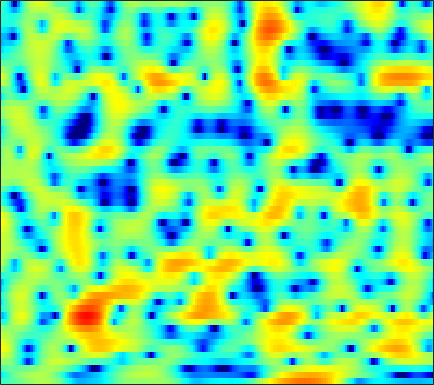

Values plotted in this chart, from the file beside it:
-2.9399, -2.7515, -2.504, -2.2572, -2.0615, -1.776, -1.474, -1.2433, -0.92909, -0.59638, -0.24965, 0.01506, 0.35464, 0.68299, 0.91759, 1.2031, 1.4493, 1.5967, 1.7354, 1.8042, 1.7867, 1.7108, 1.5352, 1.2613
-6.092, -5.032, -3.85, -2.867, -2.235, -1.502, -0.8808, -0.4717, 0.01053, 0.4294, 0.793, 1.033, 1.317, 1.558, 1.71, 1.869, 1.974, 2.012, 2.002, 1.916, 1.741, 1.545, 1.19, 0.7167
-2.273, -1.944, -1.56, -1.256, -1.084, -0.9317, -0.8552, -0.8388, -0.8566, -0.8875, -0.9001, -0.8797, -0.7903, -0.6125, -0.4209, -0.108, 0.2467, 0.5197, 0.866, 1.164, 1.391, 1.505, 1.574, 1.54
0.8362, 0.9245, 0.8847, 0.6586, 0.3479, -0.2564, -1.112, -1.948, -3.384, -5.295, -7.87, -10.41, -14.14, -13.73, -10.79, -7.259, -4.629, -3.098, -1.47, -0.2004, 0.7891, 1.38, 1.99, 2.417
3.259, 3.094, 2.718, 2.153, 1.601, 0.6923, -0.395, -1.335, -2.707, -4.147, -5.522, -6.39, -7.105, -7.129, -6.702, -5.676, -4.376, -3.364, -2.069, -0.9103, 0.06872, 0.6697, 1.288, 1.692
5.151, 4.802, 4.188, 3.394, 2.67, 1.513, 0.1126, -1.127, -3.061, -5.421, -8.389, -11.19, -15.38, -15.52, -12.61, -8.962, -6.164, -4.497, -2.684, -1.237, -0.1106, 0.5372, 1.161, 1.516
4.209, 3.853, 3.284, 2.602, 2.011, 1.11, 0.07365, -0.7937, -2.049, -3.388, -4.692, -5.549, -6.311, -6.444, -6.13, -5.349, -4.317, -3.52, -2.523, -1.624, -0.8508, -0.3622, 0.1715, 0.5848
2.69, 2.414, 2.022, 1.604, 1.272, 0.8003, 0.3025, -0.08977, -0.6308, -1.162, -1.655, -1.986, -2.36, -2.638, -2.769, -2.833, -2.782, -2.683, -2.487, -2.217, -1.88, -1.585, -1.142, -0.6537
1.311, 1.093, 0.9254, 0.8755, 0.8835, 0.9182, 0.9318, 0.9035, 0.7938, 0.5791, 0.2472, -0.06449, -0.5579, -1.124, -1.588, -2.25, -2.926, -3.402, -3.89, -4.138, -4.099, -3.856, -3.3, -2.552
-3.711, -4.16, -3.28, -1.571, -0.3019, 1.099, 2.124, 2.661, 3.085, 3.195, 2.997, 2.659, 1.935, 0.8518, -0.2123, -2.022, -4.428, -6.655, -10.07, -12.63, -11.74, -10.05, -8.091, -6.654
-7.081, -7.734, -5.733, -2.801, -0.8792, 1.155, 2.592, 3.344, 3.987, 4.267, 4.185, 3.905, 3.204, 2.134, 1.089, -0.638, -2.762, -4.594, -7.119, -8.8, -9.066, -8.903, -9.193, -10.81
-4.343, -3.574, -2.398, -1.153, -0.2386, 0.8786, 1.816, 2.364, 2.849, 3.059, 2.997, 2.755, 2.218, 1.45, 0.7434, -0.3106, -1.455, -2.313, -3.259, -3.972, -4.477, -4.712, -4.846, -4.702
-6.13, -4.318, -2.407, -0.8394, 0.1525, 1.218, 2.029, 2.497, 2.903, 3.035, 2.89, 2.607, 2.011, 1.127, 0.2776, -1.079, -2.599, -3.733, -5.024, -5.762, -5.653, -5.109, -4.106, -3.046
-4.389, -3.212, -1.713, -0.3323, 0.5883, 1.652, 2.486, 2.953, 3.363, 3.518, 3.403, 3.127, 2.47, 1.462, 0.4259, -1.409, -4.001, -6.811, -12.95, -21.52, -12.16, -8.103, -4.801, -2.694
-7.011, -5.404, -3.499, -1.865, -0.849, 0.3061, 1.254, 1.798, 2.315, 2.628, 2.73, 2.666, 2.36, 1.852, 1.338, 0.4785, -0.5099, -1.242, -2.014, -2.454, -2.372, -2.034, -1.429, -0.8346
-8.54, -6.71, -4.787, -3.267, -2.325, -1.295, -0.4673, 0.06672, 0.6734, 1.153, 1.502, 1.687, 1.829, 1.834, 1.76, 1.573, 1.332, 1.137, 0.8428, 0.5961, 0.4076, 0.2831, 0.1366, -0.001323
-3.913, -3.608, -3.215, -2.923, -2.718, -2.404, -2.024, -1.637, -0.9718, -0.2322, 0.4934, 0.9773, 1.544, 1.957, 2.165, 2.326, 2.35, 2.285, 2.101, 1.846, 1.474, 1.128, 0.5902, -0.0445
0.01813, -0.4905, -1.415, -2.765, -4.075, -6.045, -7.293, -6.817, -4.697, -2.375, -0.4728, 0.6583, 1.792, 2.573, 2.982, 3.325, 3.451, 3.427, 3.278, 2.964, 2.452, 1.952, 1.055, -0.1973
2.272, 1.595, 0.3281, -1.419, -3.193, -6.113, -8.555, -8.075, -5.192, -2.542, -0.5955, 0.4671, 1.437, 2.03, 2.284, 2.397, 2.345, 2.23, 2.014, 1.726, 1.443, 1.184, 0.7021, 0.03007
2.693, 2.387, 1.838, 1.184, 0.6492, -0.02634, -0.4669, -0.6091, -0.5884, -0.4061, -0.2164, -0.1556, -0.1936, -0.4436, -0.8097, -1.521, -2.419, -3.146, -3.997, -4.306, -3.891, -3.286, -2.324, -1.413
2.619, 2.621, 2.473, 2.173, 1.899, 1.465, 1.004, 0.6531, 0.1737, -0.3155, -0.8474, -1.299, -2.005, -2.907, -3.774, -5.285, -7.532, -10.03, -15.84, -34.57, -14.34, -9.644, -5.764, -3.155
2.418, 2.51, 2.429, 2.133, 1.811, 1.253, 0.5393, -0.07427, -0.9541, -1.894, -2.829, -3.495, -4.336, -5.094, -5.592, -6.271, -7.019, -7.549, -8.082, -7.94, -6.849, -5.674, -3.899, -2.143
2.831, 2.803, 2.561, 2.101, 1.587, 0.7111, -0.4169, -1.427, -3.017, -4.876, -6.91, -8.341, -9.585, -9.532, -8.908, -7.828, -6.757, -6.056, -5.21, -4.322, -3.456, -2.749, -1.753, -0.7396
3.884, 3.663, 3.187, 2.5, 1.83, 0.7132, -0.6479, -1.903, -3.951, -6.608, -10.39, -14.57, -22.67, -16.32, -12.06, -8.556, -6.286, -5.066, -3.822, -2.921, -2.279, -1.858, -1.355, -0.8416
4.827, 4.434, 3.751, 2.886, 2.152, 1.017, -0.2197, -1.226, -2.59, -3.952, -5.176, -5.82, -6.154, -5.746, -5.137, -4.048, -3.013, -2.378, -1.771, -1.543, -1.666, -2.025, -2.908, -4
4.483, 3.937, 3.046, 1.975, 1.071, -0.2608, -1.701, -2.707, -3.874, -4.594, -4.666, -4.39, -3.648, -2.715, -1.984, -1.039, -0.2536, 0.1947, 0.5056, 0.4315, -0.07751, -0.9074, -2.765, -5.852
1.337, 0.7143, -0.325, -1.684, -2.925, -4.842, -7.227, -9.478, -13.4, -16.89, -13.8, -10.33, -6.728, -4.103, -2.529, -0.9101, 0.2836, 0.9468, 1.528, 1.818, 1.766, 1.598, 1.226, 0.8463
-2.751, -3.245, -4.418, -6.097, -7.661, -9.86, -11.9, -13.09, -14.14, -14.1, -12, -9.722, -6.625, -4.062, -2.462, -0.769, 0.5179, 1.236, 1.933, 2.37, 2.599, 2.684, 2.715, 2.694
-3.896, -4.261, -5.621, -7.89, -10.66, -16.84, -39.85, -19.79, -12.9, -9.287, -6.64, -4.978, -3.022, -1.339, -0.2469, 0.8983, 1.786, 2.264, 2.688, 2.884, 2.939, 2.878, 2.728, 2.554
-1.205, -1.477, -2.179, -3.246, -4.159, -5.273, -5.761, -5.446, -4.363, -2.938, -1.549, -0.5654, 0.5663, 1.506, 2.052, 2.593, 2.898, 2.974, 2.869, 2.527, 1.993, 1.457, 0.6698, -0.06929
1.112, 0.9847, 0.7895, 0.5162, 0.3505, 0.1718, 0.1581, 0.2653, 0.5545, 0.9839, 1.465, 1.808, 2.209, 2.496, 2.599, 2.607, 2.387, 2.068, 1.398, 0.4203, -0.9951, -2.329, -4.696, -7.81
1.632, 1.637, 1.617, 1.613, 1.597, 1.605, 1.648, 1.7, 1.808, 1.929, 2.055, 2.124, 2.164, 2.1, 1.982, 1.664, 1.165, 0.6401, -0.2729, -1.479, -2.978, -4.405, -6.675, -9.473
1.22, 1.363, 1.5, 1.627, 1.668, 1.722, 1.74, 1.75, 1.781, 1.819, 1.859, 1.884, 1.858, 1.734, 1.563, 1.151, 0.5654, -0.01144, -0.944, -2.033, -3.164, -4.057, -5.03, -5.766
0.2681, 0.7581, 1.268, 1.538, 1.603, 1.523, 1.311, 1.143, 0.9973, 1.051, 1.275, 1.52, 1.819, 1.983, 1.946, 1.666, 1.054, 0.3834, -0.8197, -2.301, -4.002, -5.109, -6.077, -6.066
-0.751, 0.5081, 1.55, 1.898, 1.793, 1.079, -0.2082, -1.51, -3.17, -3.307, -1.59, -0.05683, 1.637, 2.738, 3.168, 3.284, 2.829, 2.104, 0.5643, -1.857, -5.576, -10.37, -30.77, -11.98
-0.683, 0.2436, 0.9962, 1.235, 0.9889, 0.05983, -1.776, -3.985, -8.11, -8.802, -4.31, -1.54, 0.9601, 2.494, 3.187, 3.558, 3.42, 2.985, 2.032, 0.6811, -0.9323, -2.05, -3.063, -3.067
-1.676, -1.122, -0.5089, -0.08982, 0.04073, 0.01802, -0.2355, -0.4526, -0.6278, -0.441, 0.1599, 0.7381, 1.531, 2.162, 2.484, 2.659, 2.576, 2.362, 1.879, 1.256, 0.5344, 0.01814, -0.6414, -1.204
-4.055, -3.025, -1.797, -0.8314, -0.2364, 0.3508, 0.7841, 1.036, 1.322, 1.579, 1.831, 2.01, 2.205, 2.323, 2.327, 2.244, 2.026, 1.794, 1.387, 0.8927, 0.3542, -0.1155, -0.7506, -1.473
-6.016, -4.106, -2.187, -0.761, 0.07128, 0.926, 1.57, 1.926, 2.279, 2.505, 2.608, 2.624, 2.54, 2.351, 2.142, 1.786, 1.353, 0.983, 0.4845, -0.02206, -0.5218, -0.8901, -1.408, -1.995
-3.148, -2.003, -0.6599, 0.4561, 1.129, 1.863, 2.403, 2.688, 2.932, 3.024, 2.96, 2.811, 2.471, 1.973, 1.508, 0.7448, -0.112, -0.7929, -1.628, -2.28, -2.683, -2.788, -2.829, -2.843
0.05572, 0.5255, 1.179, 1.79, 2.187, 2.638, 2.958, 3.117, 3.198, 3.13, 2.913, 2.627, 2.081, 1.293, 0.5232, -0.8118, -2.556, -4.152, -6.641, -8.706, -8.71, -7.448, -5.595, -4.12
0.8547, 1.131, 1.529, 1.918, 2.19, 2.45, 2.613, 2.667, 2.638, 2.495, 2.235, 1.957, 1.444, 0.7138, -0.03784, -1.357, -3.24, -5.177, -8.789, -13.29, -12.44, -9.17, -5.748, -3.529
-1.406, -0.8556, -0.1342, 0.4403, 0.7324, 0.9255, 0.9373, 0.8387, 0.6501, 0.447, 0.2539, 0.1559, 0.02571, -0.1176, -0.2831, -0.6487, -1.173, -1.63, -2.224, -2.559, -2.416, -2.02, -1.232, -0.4179
-6.343, -4.121, -2.293, -1.391, -1.166, -1.27, -1.802, -2.4, -3.335, -4.152, -4.452, -4.219, -3.363, -2.271, -1.465, -0.5935, 0.05597, 0.4047, 0.7269, 0.9473, 1.143, 1.284, 1.468, 1.68
-2.475, -1.748, -1.188, -1.208, -1.605, -2.663, -4.332, -5.986, -9.034, -13.93, -20.98, -16.16, -9.225, -5.014, -2.805, -0.6155, 0.894, 1.679, 2.353, 2.665, 2.664, 2.511, 2.136, 1.709
2.599, 2.21, 1.461, 0.3671, -0.735, -2.8, -5.459, -7.859, -10.95, -12.7, -12.05, -10.2, -6.729, -3.417, -1.366, 0.8548, 2.41, 3.19, 3.764, 3.805, 3.292, 2.508, 0.921, -1.446
3.451, 2.928, 2.024, 0.7746, -0.5009, -2.71, -5.859, -9.157, -15.93, -16.89, -10.31, -6.993, -3.71, -1.184, 0.3487, 1.967, 3.118, 3.662, 3.979, 3.793, 3.075, 2.142, 0.2377, -2.575
1.162, 0.9378, 0.4862, -0.1807, -0.8404, -1.846, -2.955, -3.737, -4.403, -4.373, -3.553, -2.627, -1.255, 0.06138, 0.942, 1.898, 2.588, 2.921, 3.078, 2.925, 2.453, 1.938, 1.002, -0.03975
-1.673, -1.507, -1.401, -1.41, -1.474, -1.592, -1.681, -1.71, -1.608, -1.323, -0.8604, -0.423, 0.2453, 0.923, 1.398, 1.928, 2.315, 2.497, 2.569, 2.454, 2.143, 1.809, 1.225, 0.5429
-4.218, -3.732, -3.238, -2.819, -2.52, -2.173, -1.81, -1.508, -1.065, -0.5467, 0.008109, 0.4326, 0.986, 1.511, 1.86, 2.237, 2.497, 2.607, 2.636, 2.516, 2.251, 1.933, 1.414, 0.7405
-6.437, -5.791, -5.08, -4.516, -4.141, -3.608, -3.004, -2.465, -1.677, -0.8462, -0.009438, 0.5871, 1.294, 1.888, 2.247, 2.622, 2.865, 2.959, 2.979, 2.872, 2.641, 2.377, 1.881, 1.202
-8.1, -7.471, -7.005, -6.927, -7.01, -6.899, -6.242, -5.327, -3.742, -2.123, -0.6696, 0.2608, 1.28, 2.022, 2.423, 2.783, 2.971, 3.03, 3.021, 2.954, 2.828, 2.714, 2.433, 1.994
-7.968, -7.669, -8.066, -9.506, -11.6, -17.09, -18.75, -12.44, -7.016, -3.578, -1.252, 0.009441, 1.199, 1.922, 2.209, 2.272, 2.074, 1.833, 1.518, 1.388, 1.53, 1.762, 2.15, 2.435
-5.848, -5.693, -5.945, -6.684, -7.46, -8.326, -7.94, -6.629, -4.328, -2.209, -0.5058, 0.448, 1.27, 1.61, 1.513, 0.8667, -0.4457, -1.92, -4.402, -5.995, -4.403, -2.369, 0.02132, 1.701
-4.186, -4.001, -3.885, -3.898, -3.898, -3.76, -3.342, -2.853, -1.996, -1.027, -0.1316, 0.413, 0.9004, 1.005, 0.7741, -0.005404, -1.491, -3.209, -6.391, -8.853, -6.393, -3.72, -0.8886, 1.045
-3.597, -3.584, -3.706, -3.912, -4.062, -4.145, -3.975, -3.621, -2.908, -1.993, -1.056, -0.4193, 0.2641, 0.6798, 0.8158, 0.7441, 0.4382, 0.09884, -0.2913, -0.4245, -0.1451, 0.2677, 0.9332, 1.576
-3.066, -3.422, -4.224, -5.367, -6.442, -7.931, -8.773, -8.336, -6.559, -4.455, -2.545, -1.334, -0.04626, 0.9204, 1.454, 1.924, 2.181, 2.279, 2.31, 2.283, 2.214, 2.178, 2.056, 1.878
-1.969, -2.537, -3.733, -5.629, -7.714, -12.16, -20.41, -17.51, -9.96, -5.711, -2.91, -1.332, 0.3162, 1.567, 2.276, 2.98, 3.429, 3.624, 3.684, 3.541, 3.185, 2.771, 2.043, 1.096
